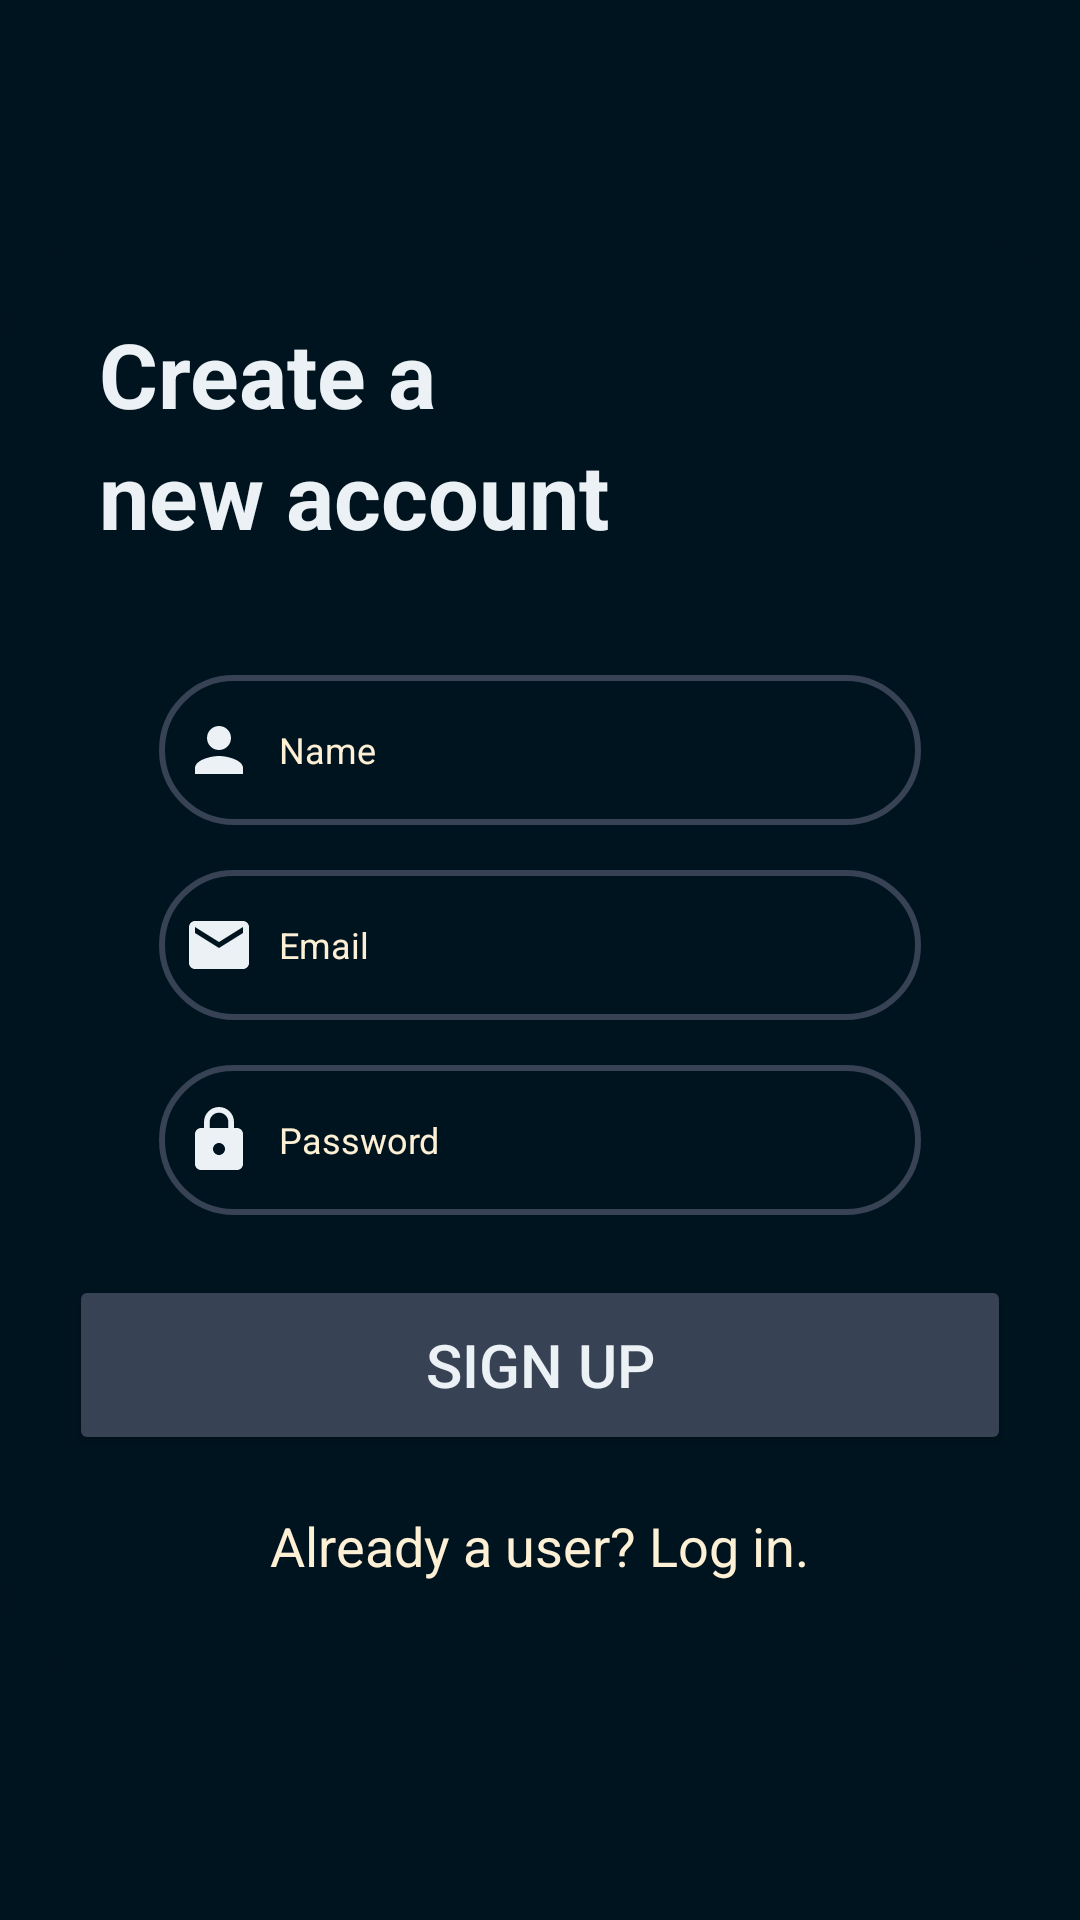

Reconstruct the res/layout file that produces this screen, plus the resources it refers to.
<!-- AndroidManifest.xml: application theme Theme.BudgetBuddy -->
<!-- res/layout/activity_sign_up.xml -->
<?xml version="1.0" encoding="utf-8"?>
<LinearLayout
    xmlns:android="http://schemas.android.com/apk/res/android"
    xmlns:app="http://schemas.android.com/apk/res-auto"
    xmlns:tools="http://schemas.android.com/tools"
    android:layout_width="match_parent"
    android:layout_height="match_parent"
    android:orientation="vertical"
    android:gravity="center"
    android:background="@color/dblue"
    tools:context=".SignUpActivity">



        <LinearLayout
            android:layout_width="match_parent"
            android:layout_height="wrap_content"
            android:layout_gravity="center_horizontal"
            android:background="@drawable/custom_edittext"
            android:backgroundTint="@color/dblue"
            android:orientation="vertical"
            android:padding="23dp">

            <TextView
                android:layout_width="match_parent"
                android:layout_height="wrap_content"
                android:layout_marginStart="10dp"
                android:text="@string/sign"
                android:textColor="@color/lblue"
                android:textSize="30sp"
                android:textStyle="bold" />

            <TextView
                android:layout_width="match_parent"
                android:layout_height="wrap_content"
                android:layout_marginStart="10dp"
                android:text="@string/acc"
                android:textColor="@color/lblue"
                android:textSize="30sp"
                android:textStyle="bold" />


            <EditText
                android:layout_width="match_parent"
                android:layout_height="50dp"
                android:id="@+id/signup_name"
                android:background="@drawable/custom_edittext"
                android:layout_marginTop="40dp"
                android:padding="8dp"
                android:hint="@string/name_hint"
                android:textSize="12sp"
                android:layout_marginStart="30dp"
                android:layout_marginEnd="30dp"
                android:textColorHint="@color/pblue"
                android:drawableLeft="@drawable/baseline_person_24"
                android:drawablePadding="8dp"
                android:textColor="@color/lblue"/>

            <EditText
                android:layout_width="match_parent"
                android:layout_height="50dp"
                android:id="@+id/signup_email"
                android:background="@drawable/custom_edittext"
                android:layout_marginTop="15dp"
                android:layout_marginStart="30dp"
                android:layout_marginEnd="30dp"
                android:padding="8dp"
                android:hint="@string/email_hint"
                android:textSize="12sp"
                android:textColorHint="@color/pblue"
                android:drawableLeft="@drawable/baseline_email_24"
                android:drawablePadding="8dp"
                android:textColor="@color/lblue"/>

            <EditText
                android:layout_width="match_parent"
                android:layout_height="50dp"
                android:id="@+id/signup_password"
                android:background="@drawable/custom_edittext"
                android:layout_marginTop="15dp"
                android:layout_marginStart="30dp"
                android:layout_marginEnd="30dp"
                android:padding="8dp"
                android:hint="@string/password_hint"
                android:textSize="12sp"
                android:textColorHint="@color/pblue"
                android:drawableLeft="@drawable/baseline_lock_24"
                android:drawablePadding="8dp"
                android:textColor="@color/lblue"/>

            <Button
                android:layout_width="match_parent"
                android:layout_height="60dp"
                android:text="@string/sign_up_button"
                android:id="@+id/signup_button"
                android:textSize="20dp"
                android:layout_marginTop="20dp"
                android:backgroundTint="@color/blue"
                android:textColor="@color/lblue" />

            <TextView
                android:layout_width="wrap_content"
                android:layout_height="wrap_content"
                android:id="@+id/loginRedirectText"
                android:text="@string/already_user"
                android:layout_gravity="center"
                android:padding="8dp"
                android:layout_marginTop="10dp"
                android:textColor="@color/pblue"
                android:textSize="18dp"/>

        </LinearLayout>

</LinearLayout>
<!-- resources referenced by this layout -->
<resources>
  <color name="blue">#374254</color>
  <color name="dblue">#00141F</color>
  <color name="lblue">#ebf1f5</color>
  <color name="pblue">#fdf0d5</color>
  <!-- drawable baseline_email_24 (drawable) -->
  <vector android:height="24dp" android:tint="#ebf1f5"
      android:viewportHeight="24" android:viewportWidth="24"
      android:width="24dp" xmlns:android="http://schemas.android.com/apk/res/android">
      <path android:fillColor="@android:color/white" android:pathData="M20,4L4,4c-1.1,0 -1.99,0.9 -1.99,2L2,18c0,1.1 0.9,2 2,2h16c1.1,0 2,-0.9 2,-2L22,6c0,-1.1 -0.9,-2 -2,-2zM20,8l-8,5 -8,-5L4,6l8,5 8,-5v2z"/>
  </vector>
  <!-- drawable baseline_lock_24 (drawable) -->
  <vector android:height="24dp" android:tint="#ebf1f5"
      android:viewportHeight="24" android:viewportWidth="24"
      android:width="24dp" xmlns:android="http://schemas.android.com/apk/res/android">
      <path android:fillColor="@android:color/white" android:pathData="M18,8h-1L17,6c0,-2.76 -2.24,-5 -5,-5S7,3.24 7,6v2L6,8c-1.1,0 -2,0.9 -2,2v10c0,1.1 0.9,2 2,2h12c1.1,0 2,-0.9 2,-2L20,10c0,-1.1 -0.9,-2 -2,-2zM12,17c-1.1,0 -2,-0.9 -2,-2s0.9,-2 2,-2 2,0.9 2,2 -0.9,2 -2,2zM15.1,8L8.9,8L8.9,6c0,-1.71 1.39,-3.1 3.1,-3.1 1.71,0 3.1,1.39 3.1,3.1v2z"/>
  </vector>
  <!-- drawable baseline_person_24 (drawable) -->
  <vector android:height="24dp" android:tint="#ebf1f5"
      android:viewportHeight="24" android:viewportWidth="24"
      android:width="24dp" xmlns:android="http://schemas.android.com/apk/res/android">
      <path android:fillColor="@android:color/white" android:pathData="M12,12c2.21,0 4,-1.79 4,-4s-1.79,-4 -4,-4 -4,1.79 -4,4 1.79,4 4,4zM12,14c-2.67,0 -8,1.34 -8,4v2h16v-2c0,-2.66 -5.33,-4 -8,-4z"/>
  </vector>
  <!-- drawable custom_edittext (drawable) -->
  <?xml version="1.0" encoding="utf-8"?>
  <shape xmlns:android="http://schemas.android.com/apk/res/android"
      android:shape="rectangle">
  
      <stroke
          android:width="2dp"
          android:color="@color/blue" />
  
      <corners
          android:radius="30dp"/>
  
  
  </shape>
  <string name="acc">new account</string>
  <string name="already_user">Already a user? Log in.</string>
  <string name="email_hint">Email</string>
  <string name="name_hint">Name</string>
  <string name="password_hint">Password</string>
  <string name="sign">Create a</string>
  <string name="sign_up_button">Sign Up</string>
  <style name="Theme.BudgetBuddy" parent="Base.Theme.BudgetBuddy" />
  <style name="Base.Theme.BudgetBuddy" parent="Theme.Material3.DayNight.NoActionBar">
          <item name="colorPrimary">@color/blue</item>
          <item name="colorPrimaryVariant">@color/lblue</item>
          <item name="colorOnPrimary">@color/white</item>
  
  
          
          <item name="colorSecondary">@color/pblue</item>
          <item name="colorSecondaryVariant">@color/drakred</item>
          <item name="colorOnSecondary">@color/pblue</item>
  
          
          <item name="android:statusBarColor">?attr/colorPrimaryVariant</item>
  
  
          
          
      </style>
  <color name="white">#FFFFFFFF</color>
  <color name="drakred">#FF0000</color>
</resources>
